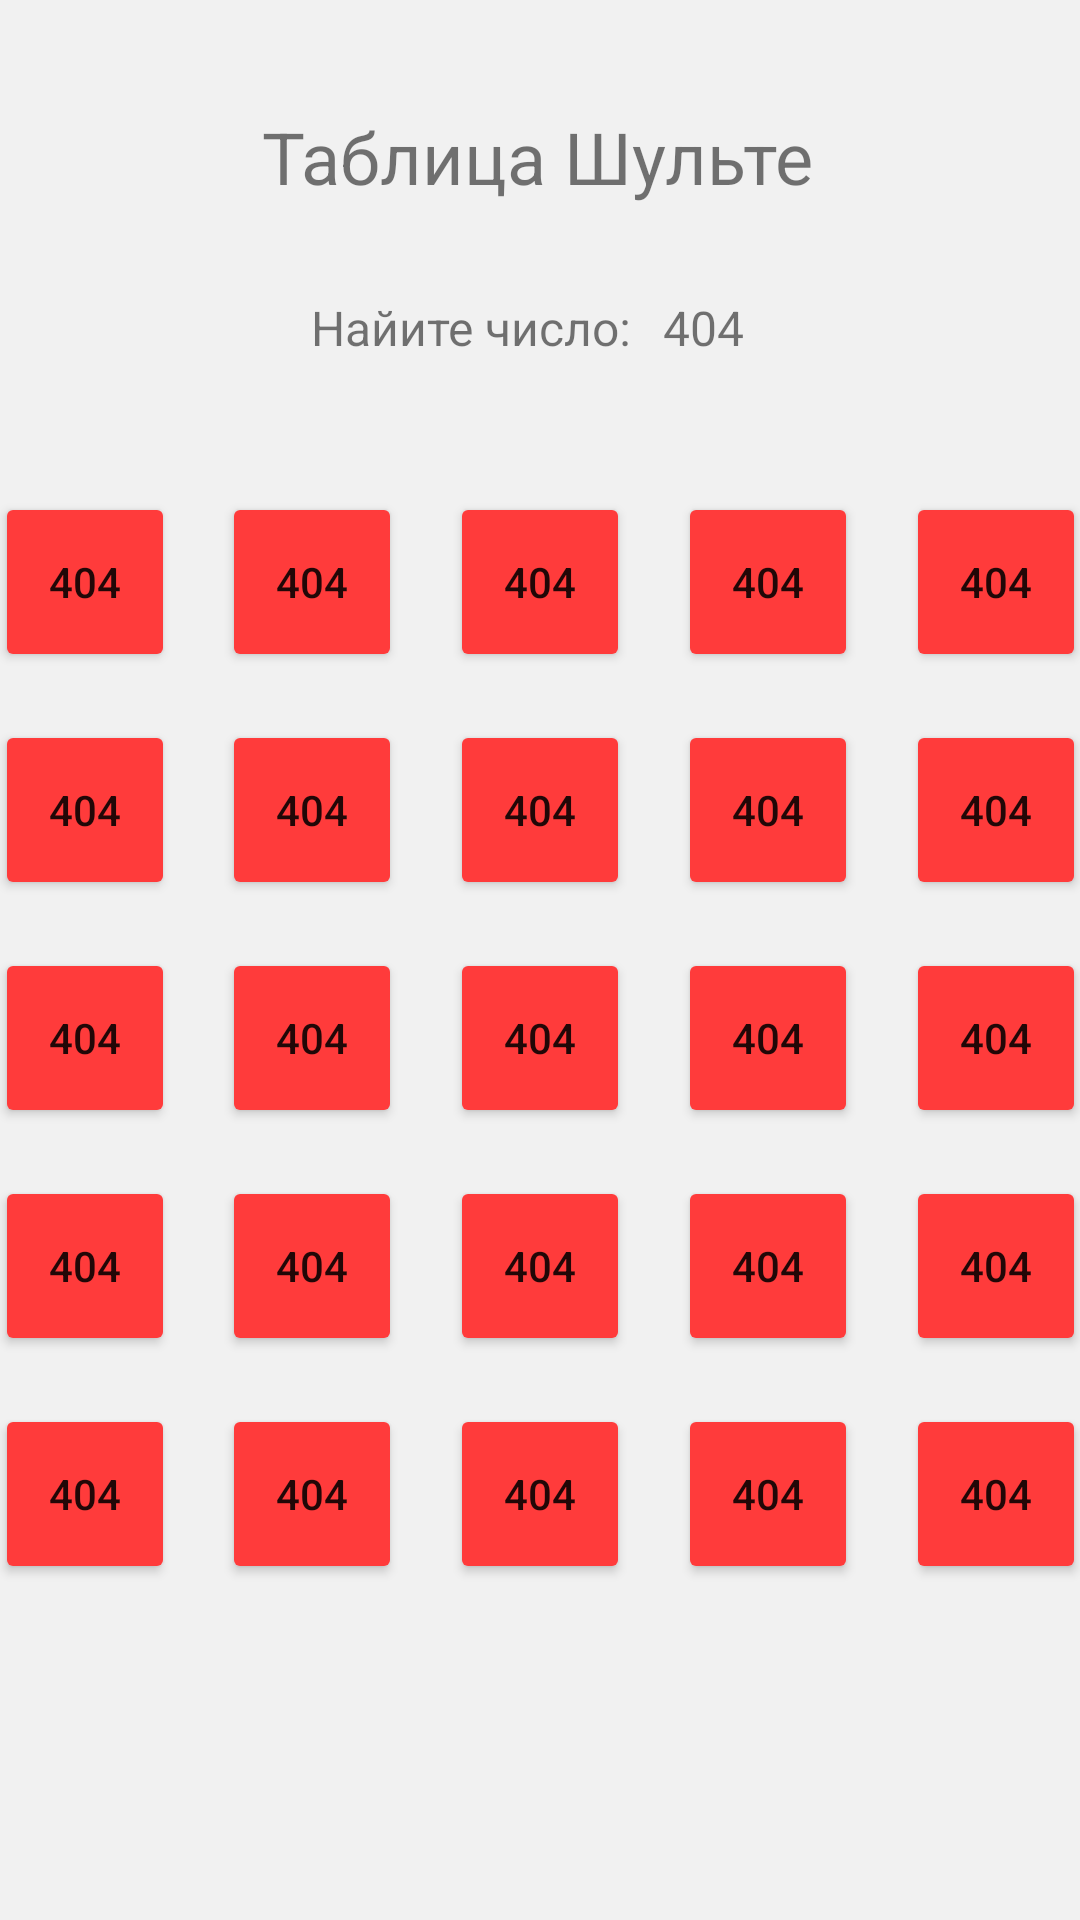

Layout XML and referenced resources for this Android screen:
<!-- AndroidManifest.xml: application theme Theme.Diplom -->
<!-- res/layout/activity_attention.xml -->
<?xml version="1.0" encoding="utf-8"?>
<androidx.constraintlayout.widget.ConstraintLayout xmlns:android="http://schemas.android.com/apk/res/android"
    xmlns:app="http://schemas.android.com/apk/res-auto"
    xmlns:tools="http://schemas.android.com/tools"
    android:layout_width="match_parent"
    android:layout_height="match_parent"
    tools:context=".Attention">

    <TextView
        android:id="@+id/textWelcome"
        android:layout_width="wrap_content"
        android:layout_height="wrap_content"
        android:layout_marginTop="36dp"
        android:text="@string/shulte"
        android:textSize="24sp"
        app:layout_constraintEnd_toEndOf="parent"
        app:layout_constraintHorizontal_bias="0.497"
        app:layout_constraintStart_toStartOf="parent"
        app:layout_constraintTop_toTopOf="parent" />

    <TextView
        android:id="@+id/textExplain"
        android:layout_width="110dp"
        android:layout_height="22dp"
        android:layout_marginTop="30dp"
        android:text="@string/explainShylte"
        android:textSize="16sp"
        app:layout_constraintEnd_toEndOf="parent"
        app:layout_constraintHorizontal_bias="0.414"
        app:layout_constraintStart_toStartOf="parent"
        app:layout_constraintTop_toBottomOf="@+id/textWelcome" />

    <TextView
        android:id="@+id/text_findDigit"
        android:layout_width="61dp"
        android:layout_height="22dp"
        android:layout_marginTop="30dp"
        android:text="@string/fill"
        android:textSize="16sp"
        app:layout_constraintEnd_toEndOf="parent"
        app:layout_constraintHorizontal_bias="0.086"
        app:layout_constraintStart_toEndOf="@+id/textExplain"
        app:layout_constraintTop_toBottomOf="@+id/textWelcome" />

    <Button
        android:id="@+id/btn9"
        android:layout_width="60dp"
        android:layout_height="60dp"
        android:layout_marginStart="16dp"
        android:layout_marginTop="16dp"
        android:text="@string/fill"
        app:layout_constraintStart_toEndOf="@+id/btn8"
        app:layout_constraintTop_toBottomOf="@+id/btn4"
        tools:ignore="DuplicateSpeakableTextCheck" />

    <Button
        android:id="@+id/btn8"
        android:layout_width="60dp"
        android:layout_height="60dp"
        android:layout_marginTop="16dp"
        android:text="@string/fill"
        app:layout_constraintEnd_toEndOf="parent"
        app:layout_constraintStart_toStartOf="parent"
        app:layout_constraintTop_toBottomOf="@+id/btn3" />

    <Button
        android:id="@+id/btn10"
        android:layout_width="60dp"
        android:layout_height="60dp"
        android:layout_marginStart="16dp"
        android:layout_marginTop="16dp"
        android:text="@string/fill"
        app:layout_constraintStart_toEndOf="@+id/btn9"
        app:layout_constraintTop_toBottomOf="@+id/btn5" />

    <Button
        android:id="@+id/btn23"
        android:layout_width="60dp"
        android:layout_height="60dp"
        android:layout_marginTop="16dp"
        android:text="@string/fill"
        app:layout_constraintEnd_toEndOf="parent"
        app:layout_constraintStart_toStartOf="parent"
        app:layout_constraintTop_toBottomOf="@+id/btn18" />

    <Button
        android:id="@+id/btn22"
        android:layout_width="60dp"
        android:layout_height="60dp"
        android:layout_marginTop="16dp"
        android:layout_marginEnd="16dp"
        android:text="@string/fill"
        app:layout_constraintEnd_toStartOf="@+id/btn23"
        app:layout_constraintTop_toBottomOf="@+id/btn17" />

    <Button
        android:id="@+id/btn14"
        android:layout_width="60dp"
        android:layout_height="60dp"
        android:layout_marginStart="16dp"
        android:layout_marginTop="16dp"
        android:text="@string/fill"
        app:layout_constraintStart_toEndOf="@+id/btn15"
        app:layout_constraintTop_toBottomOf="@+id/btn9" />

    <Button
        android:id="@+id/btn16"
        android:layout_width="60dp"
        android:layout_height="60dp"
        android:layout_marginTop="16dp"
        android:layout_marginEnd="16dp"
        android:text="@string/fill"
        app:layout_constraintEnd_toStartOf="@+id/btn17"
        app:layout_constraintTop_toBottomOf="@+id/btn11" />

    <Button
        android:id="@+id/btn18"
        android:layout_width="60dp"
        android:layout_height="60dp"
        android:layout_marginTop="16dp"
        android:text="@string/fill"
        app:layout_constraintEnd_toEndOf="parent"
        app:layout_constraintStart_toStartOf="parent"
        app:layout_constraintTop_toBottomOf="@+id/btn15" />

    <Button
        android:id="@+id/btn25"
        android:layout_width="60dp"
        android:layout_height="60dp"
        android:layout_marginStart="16dp"
        android:layout_marginTop="16dp"
        android:text="@string/fill"
        app:layout_constraintStart_toEndOf="@+id/btn24"
        app:layout_constraintTop_toBottomOf="@+id/btn20" />

    <Button
        android:id="@+id/btn17"
        android:layout_width="60dp"
        android:layout_height="60dp"
        android:layout_marginTop="16dp"
        android:layout_marginEnd="16dp"
        android:text="@string/fill"
        app:layout_constraintEnd_toStartOf="@+id/btn18"
        app:layout_constraintTop_toBottomOf="@+id/btn12" />

    <Button
        android:id="@+id/btn20"
        android:layout_width="60dp"
        android:layout_height="60dp"
        android:layout_marginStart="16dp"
        android:layout_marginTop="16dp"
        android:text="@string/fill"
        app:layout_constraintStart_toEndOf="@+id/btn19"
        app:layout_constraintTop_toBottomOf="@+id/btn13" />

    <Button
        android:id="@+id/btn19"
        android:layout_width="60dp"
        android:layout_height="60dp"
        android:layout_marginStart="16dp"
        android:layout_marginTop="16dp"
        android:text="@string/fill"
        app:layout_constraintStart_toEndOf="@+id/btn18"
        app:layout_constraintTop_toBottomOf="@+id/btn14" />

    <Button
        android:id="@+id/btn12"
        android:layout_width="60dp"
        android:layout_height="60dp"
        android:layout_marginTop="16dp"
        android:layout_marginEnd="16dp"
        android:text="@string/fill"
        app:layout_constraintEnd_toStartOf="@+id/btn15"
        app:layout_constraintTop_toBottomOf="@+id/btn7" />

    <Button
        android:id="@+id/btn21"
        android:layout_width="60dp"
        android:layout_height="60dp"
        android:layout_marginTop="16dp"
        android:layout_marginEnd="16dp"
        android:text="@string/fill"
        app:layout_constraintEnd_toStartOf="@+id/btn22"
        app:layout_constraintTop_toBottomOf="@+id/btn16"
        tools:ignore="DuplicateSpeakableTextCheck" />

    <Button
        android:id="@+id/btn15"
        android:layout_width="60dp"
        android:layout_height="60dp"
        android:layout_marginTop="16dp"
        android:text="@string/fill"
        app:layout_constraintEnd_toEndOf="parent"
        app:layout_constraintStart_toStartOf="parent"
        app:layout_constraintTop_toBottomOf="@+id/btn8" />

    <Button
        android:id="@+id/btn13"
        android:layout_width="60dp"
        android:layout_height="60dp"
        android:layout_marginStart="16dp"
        android:layout_marginTop="16dp"
        android:text="@string/fill"
        app:layout_constraintStart_toEndOf="@+id/btn14"
        app:layout_constraintTop_toBottomOf="@+id/btn10" />

    <Button
        android:id="@+id/btn24"
        android:layout_width="60dp"
        android:layout_height="60dp"
        android:layout_marginStart="16dp"
        android:layout_marginTop="16dp"
        android:text="@string/fill"
        app:layout_constraintStart_toEndOf="@+id/btn23"
        app:layout_constraintTop_toBottomOf="@+id/btn19" />

    <Button
        android:id="@+id/btn11"
        android:layout_width="60dp"
        android:layout_height="60dp"
        android:layout_marginTop="16dp"
        android:layout_marginEnd="16dp"
        android:text="@string/fill"
        app:layout_constraintEnd_toStartOf="@+id/btn12"
        app:layout_constraintTop_toBottomOf="@+id/btn6" />

    <Button
        android:id="@+id/btn5"
        android:layout_width="60dp"
        android:layout_height="60dp"
        android:layout_marginStart="16dp"
        android:layout_marginTop="164dp"
        android:text="@string/fill"
        app:layout_constraintStart_toEndOf="@+id/btn4"
        app:layout_constraintTop_toTopOf="parent" />

    <Button
        android:id="@+id/btn2"
        android:layout_width="60dp"
        android:layout_height="60dp"
        android:layout_marginTop="164dp"
        android:layout_marginEnd="16dp"
        android:text="@string/fill"
        app:layout_constraintEnd_toStartOf="@+id/btn3"
        app:layout_constraintTop_toTopOf="parent" />

    <Button
        android:id="@+id/btn3"
        android:layout_width="60dp"
        android:layout_height="60dp"
        android:layout_marginTop="164dp"
        android:text="@string/fill"
        app:layout_constraintEnd_toEndOf="parent"
        app:layout_constraintStart_toStartOf="parent"
        app:layout_constraintTop_toTopOf="parent" />

    <Button
        android:id="@+id/btn4"
        android:layout_width="60dp"
        android:layout_height="60dp"
        android:layout_marginStart="16dp"
        android:layout_marginTop="164dp"
        android:text="@string/fill"
        app:layout_constraintStart_toEndOf="@+id/btn3"
        app:layout_constraintTop_toTopOf="parent" />

    <Button
        android:id="@+id/btn1"
        android:layout_width="60dp"
        android:layout_height="60dp"
        android:layout_marginTop="164dp"
        android:layout_marginEnd="16dp"
        android:contentDescription="@string/fill"
        android:text="@string/fill"
        app:layout_constraintEnd_toStartOf="@+id/btn2"
        app:layout_constraintTop_toTopOf="parent" />

    <Button
        android:id="@+id/btn7"
        android:layout_width="60dp"
        android:layout_height="60dp"
        android:layout_marginTop="16dp"
        android:layout_marginEnd="16dp"
        android:text="@string/fill"
        app:layout_constraintEnd_toStartOf="@+id/btn8"
        app:layout_constraintTop_toBottomOf="@+id/btn2" />

    <Button
        android:id="@+id/btn6"
        android:layout_width="60dp"
        android:layout_height="60dp"
        android:layout_marginTop="16dp"
        android:layout_marginEnd="16dp"
        android:text="@string/fill"
        app:layout_constraintEnd_toStartOf="@+id/btn7"
        app:layout_constraintTop_toBottomOf="@+id/btn1" />

</androidx.constraintlayout.widget.ConstraintLayout>
<!-- resources referenced by this layout -->
<resources>
  <string name="explainShylte">Найите число:</string>
  <string name="fill">404</string>
  <string name="shulte">Таблица Шульте</string>
  <style name="Theme.Diplom" parent="Theme.MaterialComponents.DayNight.DarkActionBar">
          
          <item name="colorPrimary">@color/purple_500</item>
          <item name="colorPrimaryVariant">@color/purple_700</item>
          <item name="colorOnPrimary">@color/white</item>
          <item name="android:colorBackground">@color/body</item>
          <item name="colorButtonNormal">@color/action</item>
          
          <item name="colorSecondary">@color/teal_200</item>
          <item name="colorSecondaryVariant">@color/teal_700</item>
          <item name="colorOnSecondary">@color/black</item>
          
          <item name="android:statusBarColor">?attr/colorPrimaryVariant</item>
          
      </style>
  <color name="purple_500">#FF6200EE</color>
  <color name="purple_700">#FF3700B3</color>
  <color name="white">#FFFFFFFF</color>
  <color name="body">#F1F1F1</color>
  <color name="action">#FF3B3B</color>
  <color name="teal_200">#FF03DAC5</color>
  <color name="teal_700">#FF018786</color>
  <color name="black">#FF000000</color>
</resources>
